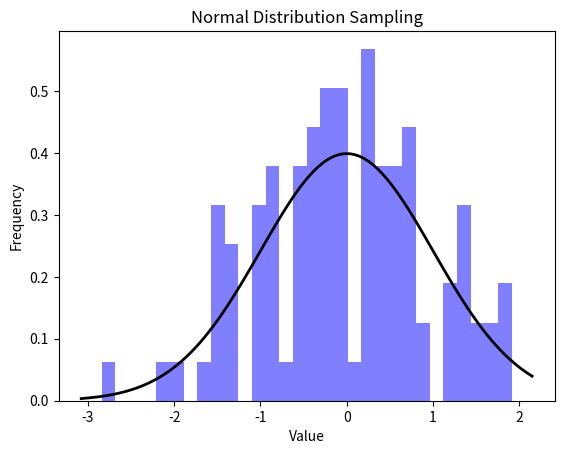

The script that saved this image:
import numpy as np
import matplotlib.pyplot as plt

# 从正态分布中抽样出100个样本，参数mean=0, std=1
samples = np.random.normal(loc=0, scale=1, size=100)

# 使用matplotlib来为样本绘图
plt.hist(samples, bins=30, density=True, alpha=0.5, color='blue')

# 绘制出理论的正态分布曲线
xmin, xmax = plt.xlim()
x = np.linspace(xmin, xmax, 100)
p = np.exp(-(x - 0) ** 2 / 2) / np.sqrt(2 * np.pi)
plt.plot(x, p, 'k', linewidth=2)

plt.title('Normal Distribution Sampling')
plt.xlabel('Value')
plt.ylabel('Frequency')
plt.show()